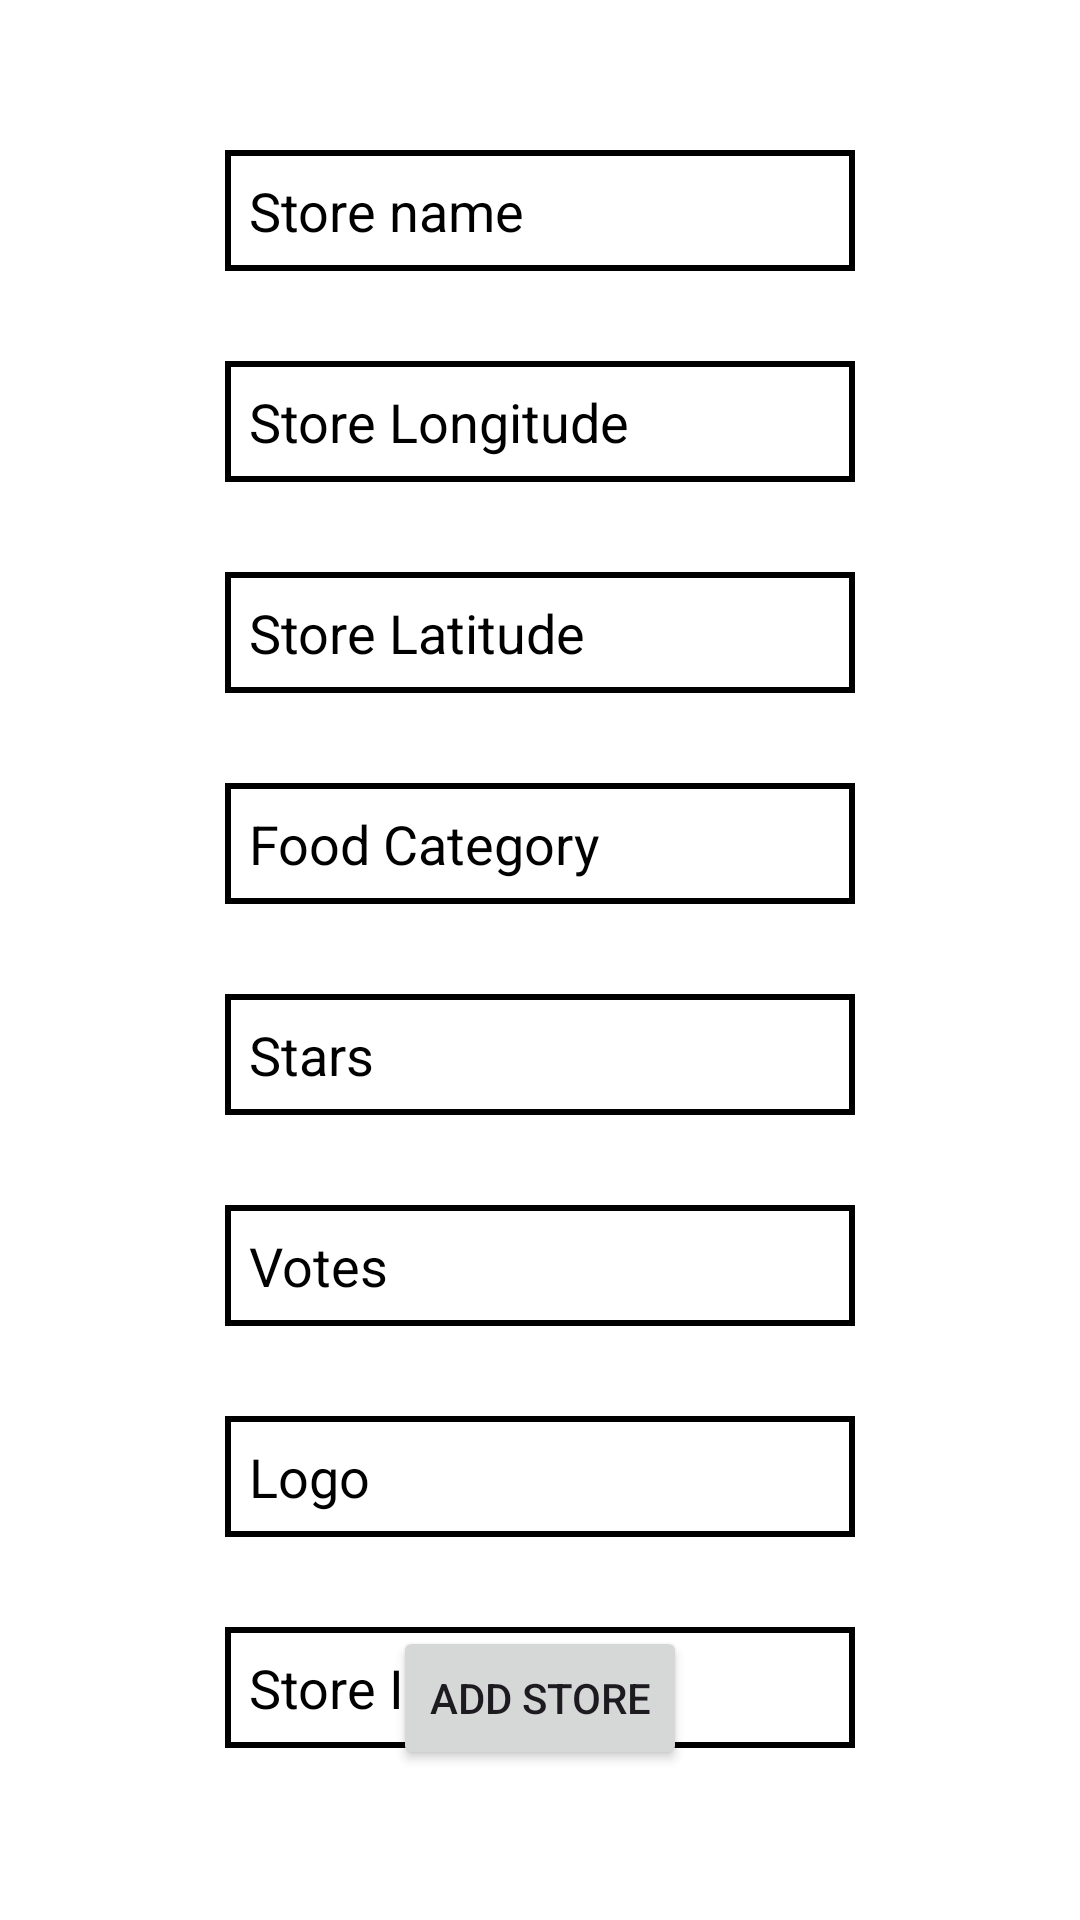

This screen was rendered from an Android layout file. Write that file and the resources it references.
<!-- AndroidManifest.xml: application theme Theme.MyEfood -->
<!-- res/layout/activity_add_store.xml -->
<?xml version="1.0" encoding="utf-8"?>
<androidx.constraintlayout.widget.ConstraintLayout xmlns:android="http://schemas.android.com/apk/res/android"
    xmlns:app="http://schemas.android.com/apk/res-auto"
    xmlns:tools="http://schemas.android.com/tools"
    android:id="@+id/main"
    android:layout_width="match_parent"
    android:layout_height="match_parent"
    android:background="#FFFFFF"
    tools:context=".add_store">

    <EditText
        android:id="@+id/StoreName"
        android:layout_width="wrap_content"
        android:layout_height="wrap_content"
        android:layout_marginTop="50dp"
        android:background="@drawable/edit_text"
        android:ems="10"
        android:hint="Store name"
        android:inputType="text"
        android:textColor="#000000"
        android:textColorHint="#FF000000"
        app:layout_constraintEnd_toEndOf="parent"
        app:layout_constraintStart_toStartOf="parent"
        app:layout_constraintTop_toTopOf="parent" />

    <EditText
        android:id="@+id/StoreLog"
        android:layout_width="wrap_content"
        android:layout_height="wrap_content"
        android:layout_marginTop="30dp"
        android:background="@drawable/edit_text"
        android:ems="10"
        android:hint="Store Longitude"
        android:inputType="text"
        android:textColor="#000000"
        android:textColorHint="#FF000000"
        app:layout_constraintEnd_toEndOf="parent"
        app:layout_constraintStart_toStartOf="parent"
        app:layout_constraintTop_toBottomOf="@+id/StoreName" />

    <EditText
        android:id="@+id/StoreLat"
        android:layout_width="wrap_content"
        android:layout_height="wrap_content"
        android:layout_marginTop="30dp"
        android:background="@drawable/edit_text"
        android:ems="10"
        android:hint="Store Latitude"
        android:inputType="text"
        android:textColor="#000000"
        android:textColorHint="#FF000000"
        app:layout_constraintEnd_toEndOf="parent"
        app:layout_constraintStart_toStartOf="parent"
        app:layout_constraintTop_toBottomOf="@+id/StoreLog" />

    <EditText
        android:id="@+id/StoreFoodCategory"
        android:layout_width="wrap_content"
        android:layout_height="wrap_content"
        android:layout_marginTop="30dp"
        android:background="@drawable/edit_text"
        android:ems="10"
        android:hint="Food Category"
        android:inputType="text"
        android:textColor="#000000"
        android:textColorHint="#FF000000"
        app:layout_constraintEnd_toEndOf="parent"
        app:layout_constraintStart_toStartOf="parent"
        app:layout_constraintTop_toBottomOf="@+id/StoreLat" />

    <EditText
        android:id="@+id/StoreStars"
        android:layout_width="wrap_content"
        android:layout_height="wrap_content"
        android:layout_marginTop="30dp"
        android:background="@drawable/edit_text"
        android:ems="10"
        android:hint="Stars"
        android:inputType="text"
        android:textColor="#000000"
        android:textColorHint="#FF000000"
        app:layout_constraintEnd_toEndOf="parent"
        app:layout_constraintStart_toStartOf="parent"
        app:layout_constraintTop_toBottomOf="@+id/StoreFoodCategory" />

    <EditText
        android:id="@+id/StoreVotes"
        android:layout_width="wrap_content"
        android:layout_height="wrap_content"
        android:layout_marginTop="30dp"
        android:background="@drawable/edit_text"
        android:ems="10"
        android:hint="Votes"
        android:inputType="text"
        android:textColor="#000000"
        android:textColorHint="#FF000000"
        app:layout_constraintEnd_toEndOf="parent"
        app:layout_constraintStart_toStartOf="parent"
        app:layout_constraintTop_toBottomOf="@+id/StoreStars" />

    <EditText
        android:id="@+id/StoreLogo"
        android:layout_width="wrap_content"
        android:layout_height="wrap_content"
        android:layout_marginTop="30dp"
        android:background="@drawable/edit_text"
        android:ems="10"
        android:hint="Logo"
        android:inputType="text"
        android:textColor="#000000"
        android:textColorHint="#FF000000"
        app:layout_constraintEnd_toEndOf="parent"
        app:layout_constraintStart_toStartOf="parent"
        app:layout_constraintTop_toBottomOf="@+id/StoreVotes" />

    <EditText
        android:id="@+id/StoreId"
        android:layout_width="wrap_content"
        android:layout_height="wrap_content"
        android:layout_marginTop="30dp"
        android:background="@drawable/edit_text"
        android:ems="10"
        android:hint="Store ID"
        android:inputType="text"
        android:textColor="#000000"
        android:textColorHint="#FF000000"
        app:layout_constraintEnd_toEndOf="parent"
        app:layout_constraintStart_toStartOf="parent"
        app:layout_constraintTop_toBottomOf="@+id/StoreLogo" />

    <Button
        android:id="@+id/AddStoreButton"
        android:layout_width="wrap_content"
        android:layout_height="wrap_content"
        android:layout_marginBottom="50dp"
        android:text="Add Store"
        app:layout_constraintBottom_toBottomOf="parent"
        app:layout_constraintEnd_toEndOf="parent"
        app:layout_constraintStart_toStartOf="parent" />

</androidx.constraintlayout.widget.ConstraintLayout>
<!-- resources referenced by this layout -->
<resources>
  <!-- drawable edit_text (drawable) -->
  <?xml version="1.0" encoding="utf-8"?>
  <shape xmlns:android="http://schemas.android.com/apk/res/android"
      android:shape="rectangle">
  
      <solid android:color="#FFFFFF" />
      <stroke
          android:width="2dp"
          android:color="#000000" />
      <padding
          android:left="8dp"
          android:top="8dp"
          android:right="8dp"
          android:bottom="8dp" />
  </shape>
  <style name="Theme.MyEfood" parent="Base.Theme.MyEfood" />
  <style name="Base.Theme.MyEfood" parent="Theme.Material3.DayNight.NoActionBar">
          
          
      </style>
</resources>
